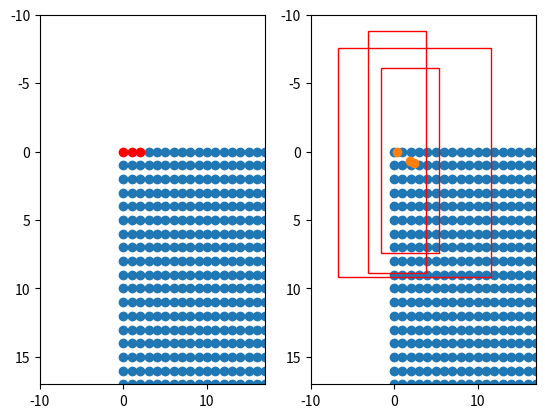

Source code (Python):
import matplotlib.pyplot as plt
import numpy as np

if __name__ == "__main__":
    height, width, feat_stride = 128,128,1
        
    fig = plt.figure()
    ax  = fig.add_subplot(121)
    plt.ylim(-10,17)
    plt.xlim(-10,17)

    shift_x = np.arange(0, width * feat_stride, feat_stride)
    shift_y = np.arange(0, height * feat_stride, feat_stride)
    shift_x, shift_y = np.meshgrid(shift_x, shift_y)
    boxes   = np.stack([shift_x,shift_y,shift_x,shift_y],axis=-1).reshape([-1,4]).astype(np.float32)
    plt.scatter(boxes[3:,0],boxes[3:,1])
    plt.scatter(boxes[0:3,0],boxes[0:3,1],c="r")
    ax.invert_yaxis()

    ax = fig.add_subplot(122)
    plt.ylim(-10,17)
    plt.xlim(-10,17)

    shift_x = np.arange(0, width * feat_stride, feat_stride)
    shift_y = np.arange(0, height * feat_stride, feat_stride)
    shift_x, shift_y = np.meshgrid(shift_x, shift_y)
    boxes = np.stack([shift_x,shift_y,shift_x,shift_y],axis=-1).reshape([-1,4]).astype(np.float32)
    plt.scatter(shift_x,shift_y)

    heatmap = np.random.uniform(0,1,[128,128,80]).reshape([-1,80])
    reg     = np.random.uniform(0,1,[128,128,2]).reshape([-1,2])
    wh      = np.random.uniform(5,20,[128,128,2]).reshape([-1,2])

    boxes[:,:2] = boxes[:,:2] + reg
    boxes[:,2:] = boxes[:,2:] + reg
    plt.scatter(boxes[0:3,0],boxes[0:3,1])
    boxes[:,:2] = boxes[:,:2] - wh/2
    boxes[:,2:] = boxes[:,2:] + wh/2
    for i in [0,1,2]:
        rect = plt.Rectangle([boxes[i, 0],boxes[i, 1]], wh[i,0], wh[i,1], color="r",fill=False)
        ax.add_patch(rect)

    ax.invert_yaxis()

    plt.show()
